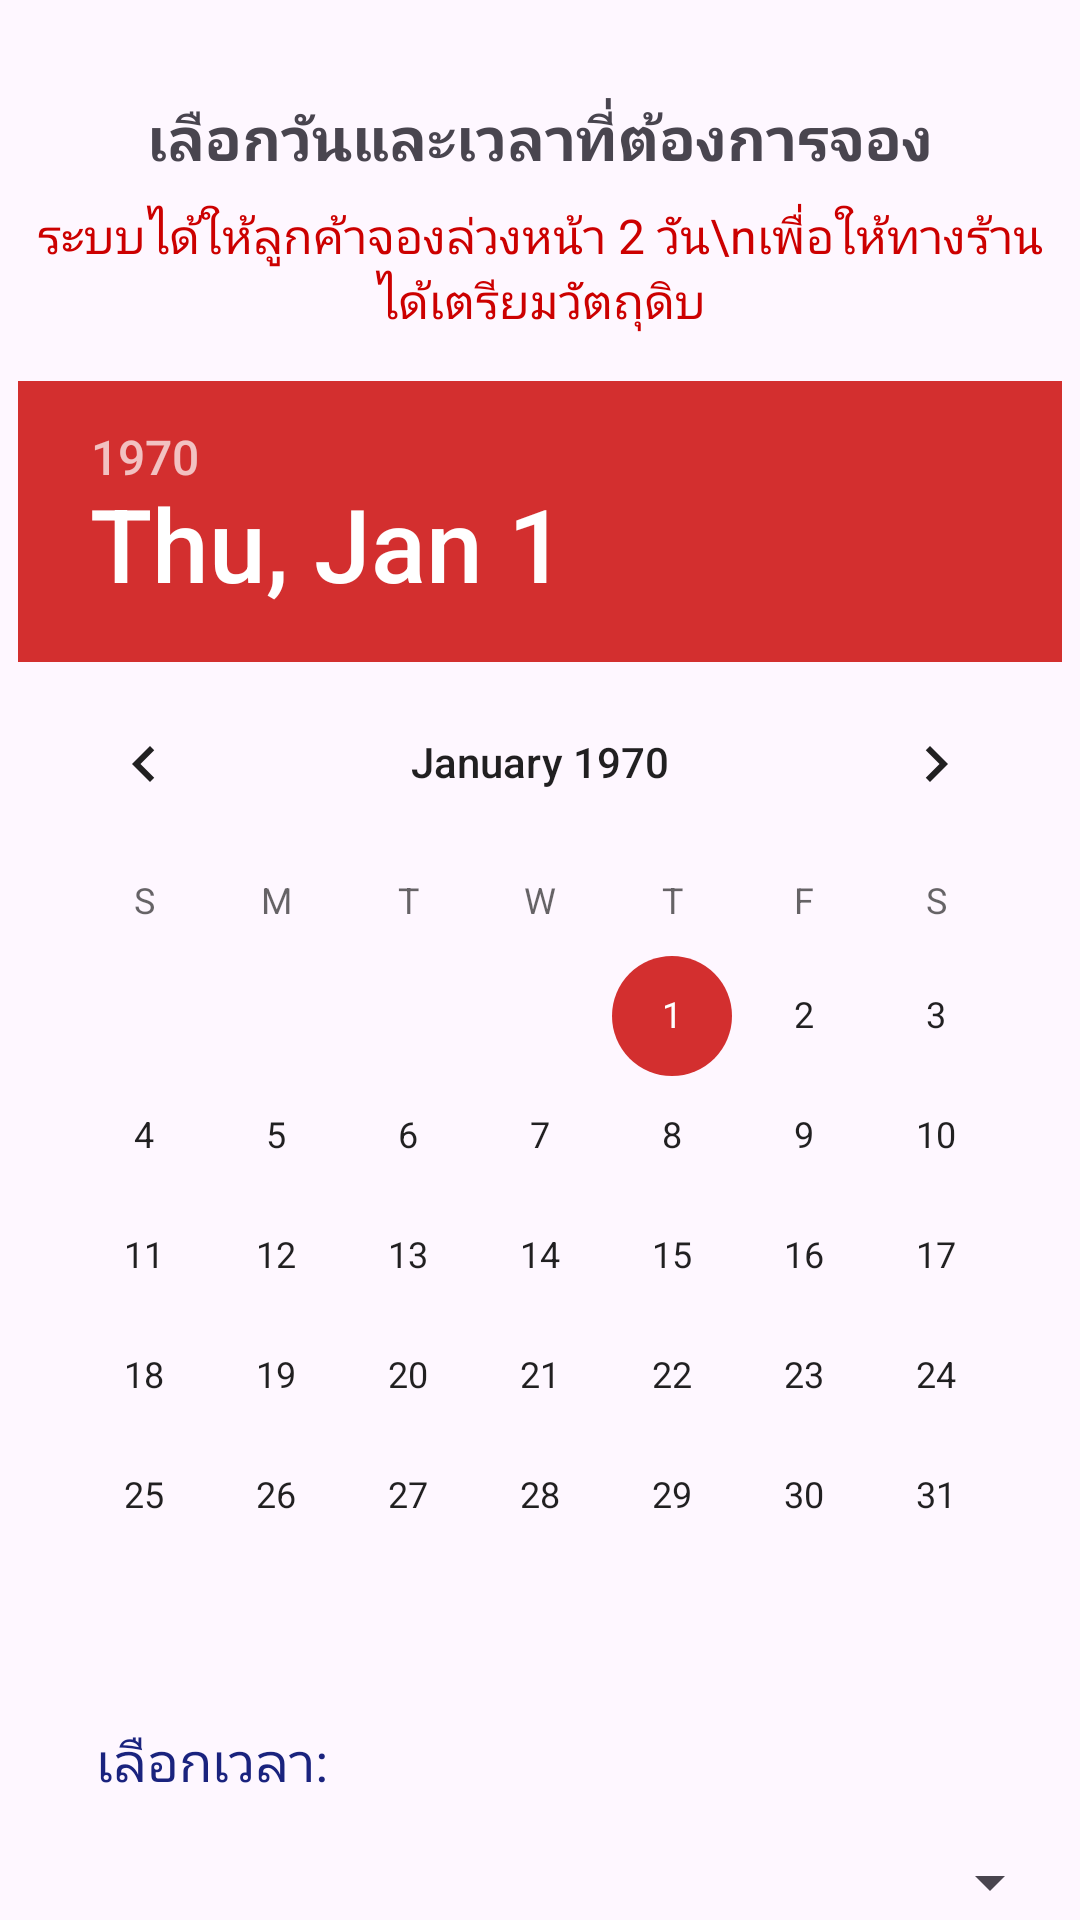

This screen was rendered from an Android layout file. Write that file and the resources it references.
<!-- AndroidManifest.xml: application theme Theme.Omakase -->
<!-- res/layout/fragment_reservation_date_time.xml -->
<?xml version="1.0" encoding="utf-8"?>
<androidx.constraintlayout.widget.ConstraintLayout xmlns:android="http://schemas.android.com/apk/res/android"
    xmlns:app="http://schemas.android.com/apk/res-auto"
    xmlns:tools="http://schemas.android.com/tools"
    android:layout_width="match_parent"
    android:layout_height="match_parent"
    tools:context=".ui.ReservationDateTimeFragment">

    <TextView
        android:id="@+id/textViewSelectDateTime"
        android:layout_width="wrap_content"
        android:layout_height="wrap_content"
        android:layout_marginTop="32dp"
        android:text="เลือกวันและเวลาที่ต้องการจอง"
        android:textSize="20sp"
        android:textStyle="bold"
        app:layout_constraintEnd_toEndOf="parent"
        app:layout_constraintStart_toStartOf="parent"
        app:layout_constraintTop_toTopOf="parent" />

    <TextView
        android:id="@+id/textViewBookingNotice"
        android:layout_width="0dp"
        android:layout_height="wrap_content"
        android:text="ระบบได้ให้ลูกค้าจองล่วงหน้า 2 วัน\nเพื่อให้ทางร้านได้เตรียมวัตถุดิบ"
        android:textSize="16sp"
        android:textColor="@android:color/holo_red_dark"
        android:gravity="center"
        android:padding="8dp"
        app:layout_constraintTop_toBottomOf="@+id/textViewSelectDateTime"
        app:layout_constraintStart_toStartOf="parent"
        app:layout_constraintEnd_toEndOf="parent" />

    <DatePicker
        android:id="@+id/datePicker"
        android:layout_width="wrap_content"
        android:layout_height="wrap_content"
        android:layout_marginTop="8dp"
        android:theme="@style/CustomDatePickerStyle"
        app:layout_constraintTop_toBottomOf="@+id/textViewBookingNotice"
        app:layout_constraintStart_toStartOf="parent"
        app:layout_constraintEnd_toEndOf="parent" />

    <TextView
        android:id="@+id/textViewTimeLabel"
        android:layout_width="wrap_content"
        android:layout_height="wrap_content"
        android:text="เลือกเวลา:"
        android:textSize="18sp"
        android:textColor="#1A237E"
        android:layout_marginStart="32dp"
        android:layout_marginTop="16dp"
        app:layout_constraintStart_toStartOf="parent"
        app:layout_constraintTop_toBottomOf="@+id/datePicker" />

    <Spinner
        android:id="@+id/timeSpinner"
        android:layout_width="0dp"
        android:layout_height="wrap_content"
        android:layout_marginTop="16dp"
        app:layout_constraintEnd_toEndOf="@+id/datePicker"
        app:layout_constraintStart_toStartOf="@+id/datePicker"
        app:layout_constraintTop_toBottomOf="@+id/textViewTimeLabel" />

    <com.google.android.material.button.MaterialButton
        android:id="@+id/buttonNext"
        android:layout_width="0dp"
        android:layout_height="56dp"
        android:layout_marginTop="32dp"
        android:layout_marginStart="64dp"
        android:layout_marginEnd="64dp"
        android:text="ถัดไป"
        android:textSize="18sp"
        android:textColor="#FFFFFF"
        android:textAllCaps="false"
        android:backgroundTint="#D32F2F"
        android:elevation="4dp"
        app:layout_constraintEnd_toEndOf="parent"
        app:layout_constraintStart_toStartOf="parent"
        app:layout_constraintTop_toBottomOf="@+id/timeSpinner" />

</androidx.constraintlayout.widget.ConstraintLayout>
<!-- resources referenced by this layout -->
<resources>
  <style name="CustomDatePickerStyle" parent="Theme.AppCompat.Light">
          <item name="colorAccent">#D32F2F</item>
          <item name="android:colorControlActivated">#D32F2F</item>
      </style>
  <style name="Theme.Omakase" parent="Base.Theme.Omakase" />
  <style name="Base.Theme.Omakase" parent="Theme.Material3.DayNight.NoActionBar">
          
          
      </style>
</resources>
